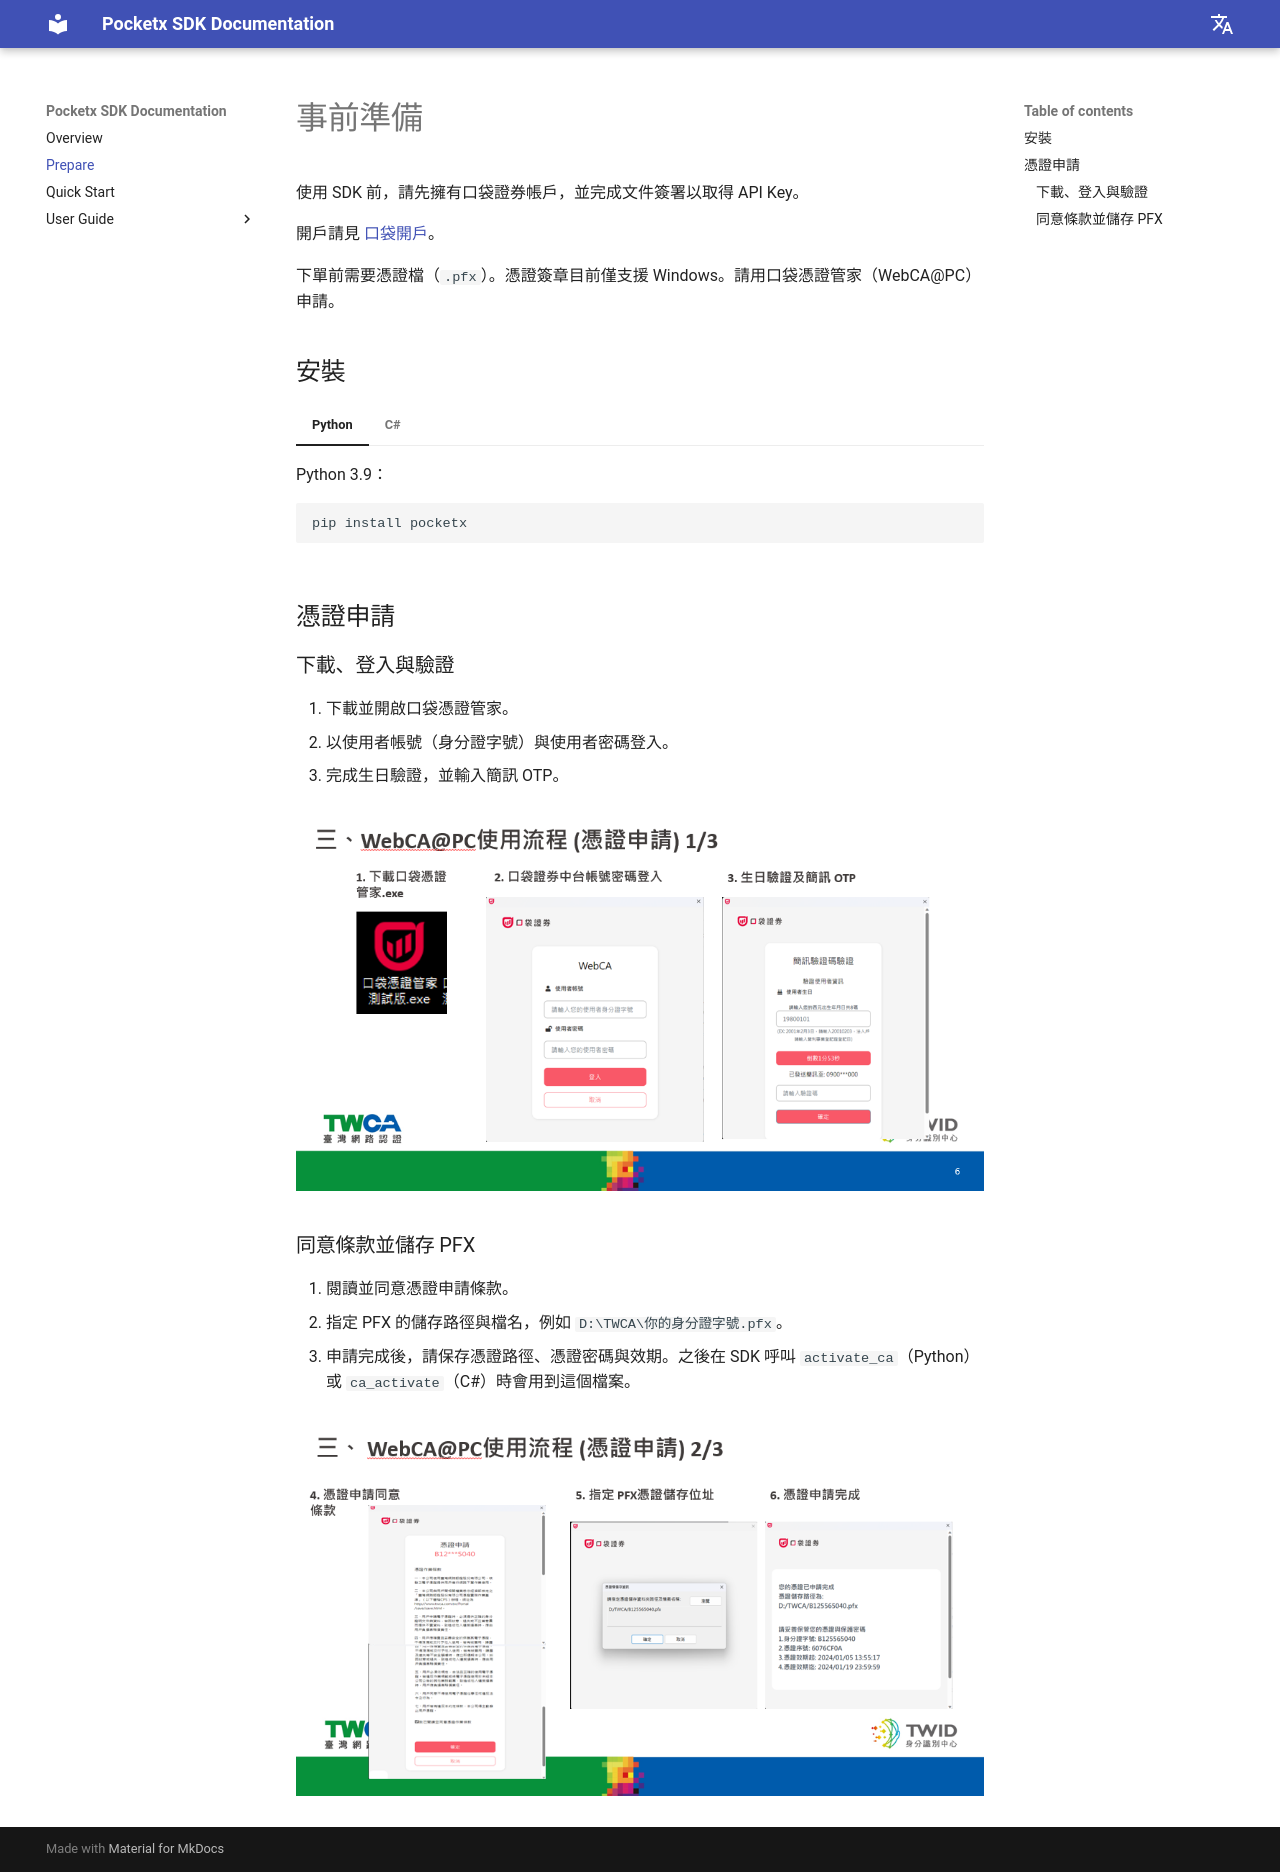

repository: FelixChih/PocketxDocs · page: prepare/index.html · generator: mkdocs

# 事前準備

使用 SDK 前，請先擁有口袋證券帳戶，並完成文件簽署以取得 API Key。

開戶請見 [口袋開戶](https://www.pocket.tw/openaccountonline/oa/home?mkCode=MK0000&channel=CH0003&utm_source=pocketw&openExternalBrowser=1&showYuShanBtn=Y)。

下單前需要憑證檔（`.pfx`）。憑證簽章目前僅支援 Windows。請用口袋憑證管家（WebCA@PC）申請。

## 安裝

=== "Python"

    Python 3.9：

    ```bash
    pip install pocketx
    ```

=== "C#"

    請使用公司提供的 PocketxSDK 套件。憑證簽章需在 Windows 執行。

## 憑證申請

### 下載、登入與驗證

1. 下載並開啟口袋憑證管家。
2. 以使用者帳號（身分證字號）與使用者密碼登入。
3. 完成生日驗證，並輸入簡訊 OTP。

![WebCA 憑證申請：下載、登入與簡訊驗證](webca-apply-1.png)

### 同意條款並儲存 PFX

4. 閱讀並同意憑證申請條款。
5. 指定 PFX 的儲存路徑與檔名，例如 `D:\TWCA\你的身分證字號.pfx`。
6. 申請完成後，請保存憑證路徑、憑證密碼與效期。之後在 SDK 呼叫 `activate_ca`（Python）或 `ca_activate`（C#）時會用到這個檔案。

![WebCA 憑證申請：同意條款、指定路徑與申請完成](webca-apply-2.png)
